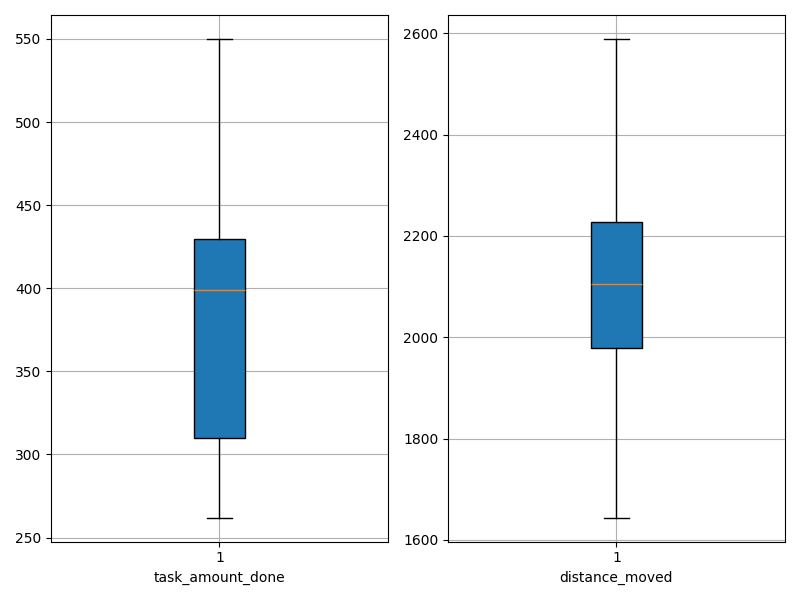

Values plotted in this chart, from the file beside it:
agent_id, task_amount_done, distance_moved
0, 422.0, 2075
1, 352.0, 1966
2, 313.0, 2232
3, 542.0, 1761
4, 309.0, 2404
5, 381.0, 2116
6, 278.0, 2286
7, 431.0, 2216
8, 405.0, 2032
9, 264.0, 2589
10, 355.0, 2128
11, 262.0, 2439
12, 270.0, 2386
13, 549.0, 1680
14, 340.0, 2344
15, 524.0, 1684
16, 550.0, 1644
17, 493.0, 1811
18, 409.0, 2052
19, 265.0, 2139
20, 417.0, 2092
21, 406.0, 2086
22, 357.0, 2190
23, 302.0, 2281
24, 425.0, 2017
25, 502.0, 1914
26, 446.0, 1866
27, 411.0, 2070
28, 393.0, 2161
29, 269.0, 2137
